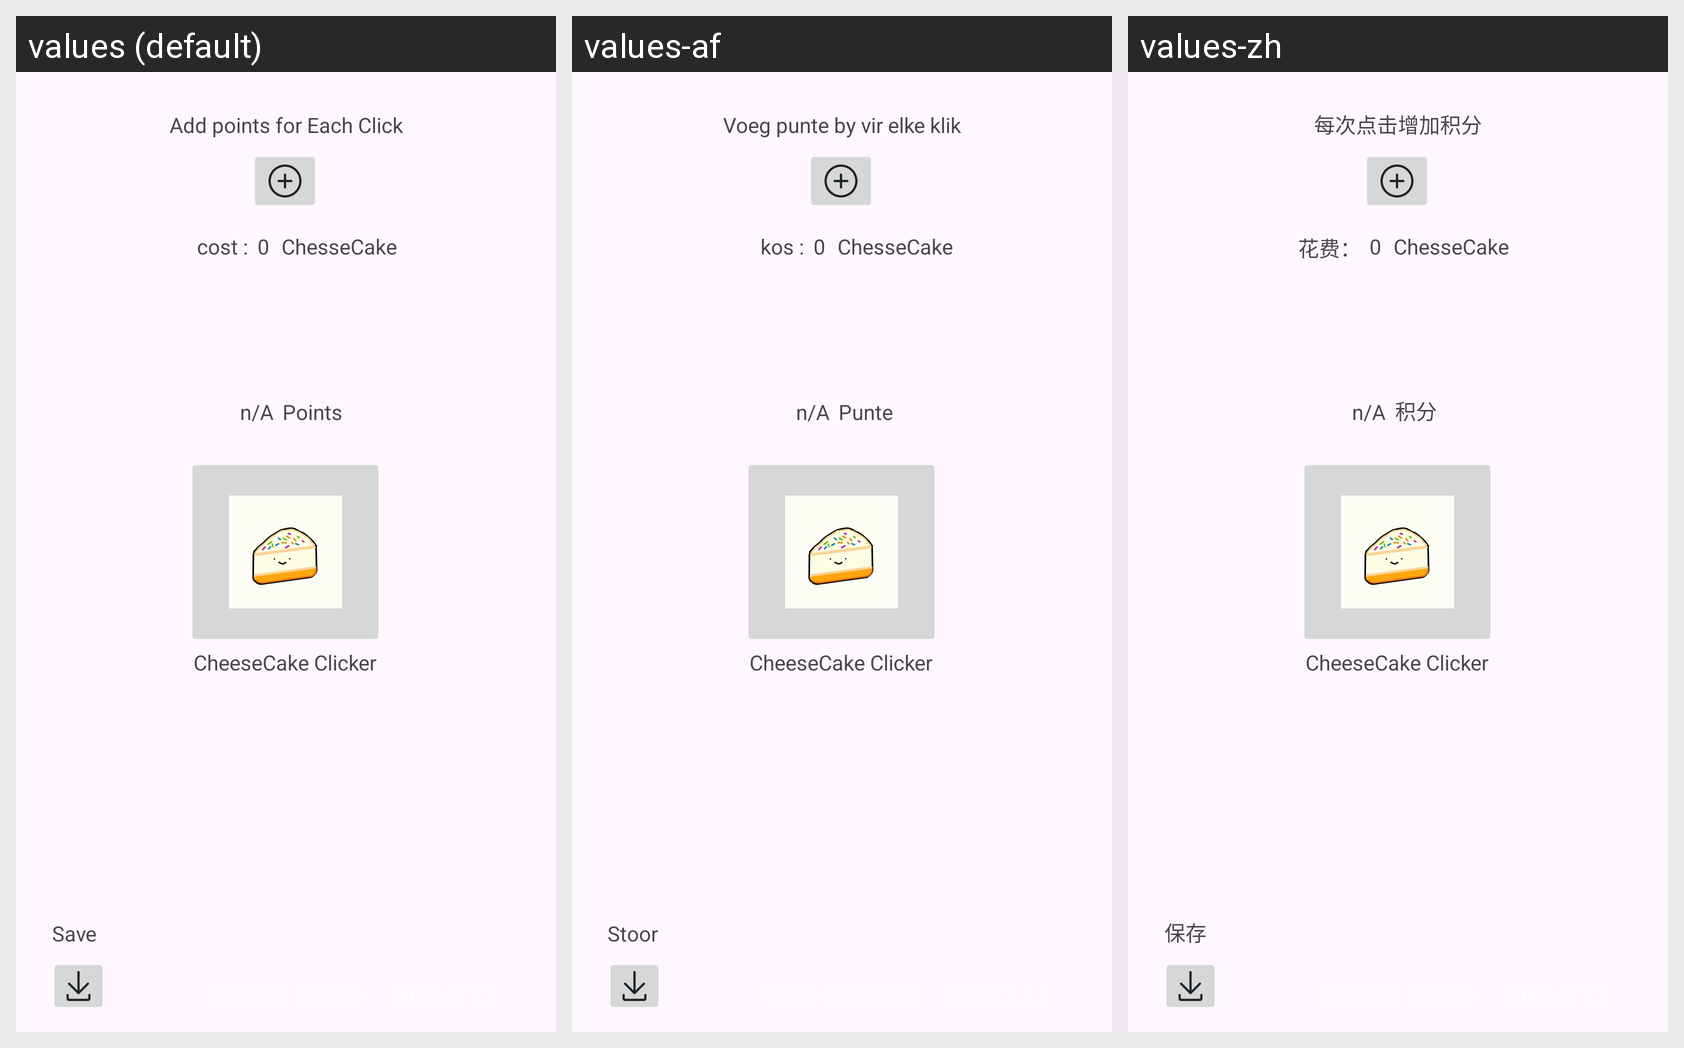

Here is an Android app screen in its default locale and in the app's own translations. Write out the translated-string differences for the strings that appear on this screen.
Android screen res/layout/activity_main.xml rendered under 3 locales, left to right: values (default), values-af, values-zh. Device: Nexus 5 (rendered at 1080×1920; each locale shown at half size, 540×960, under a caption strip naming it); theme Theme.CheeseCakeClicker.
Other locales in the repository, not shown: values-fr, values-it, values-ja.
Strings drawn on this screen, with the default value and each locale's value (text and hints the layout hard-codes, and strings that could not be matched under every locale, appear in the picture but are not listed):

points
  values: Points
  values-af: Punte
  values-zh: 积分

app_name
  values: CheeseCake Clicker
  values-af: CheeseCake Clicker  [not translated; the default value is used]
  values-zh: CheeseCake Clicker  [not translated; the default value is used]

Save
  values: Save
  values-af: Stoor
  values-zh: 保存

upgrade1Descr
  values: Add points for Each Click
  values-af: Voeg punte by vir elke klik
  values-zh: 每次点击增加积分

cost
  values: cost :
  values-af: kos :
  values-zh: 花费：
